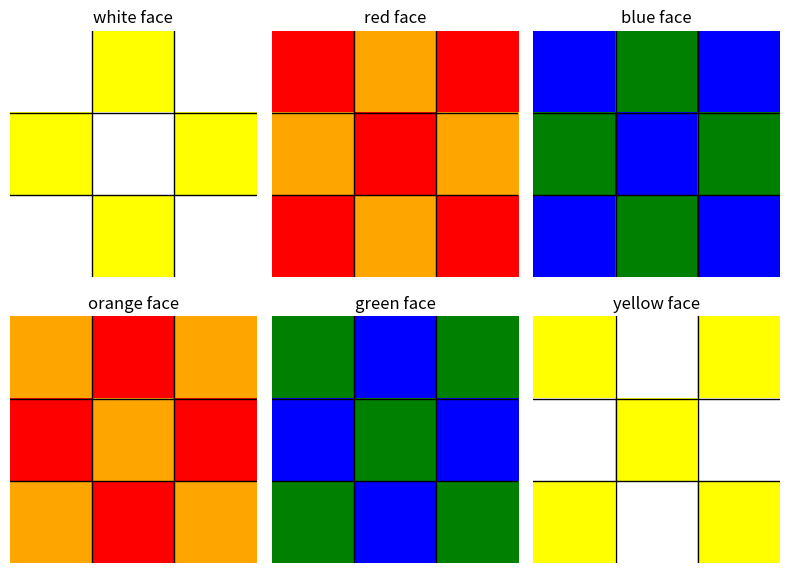
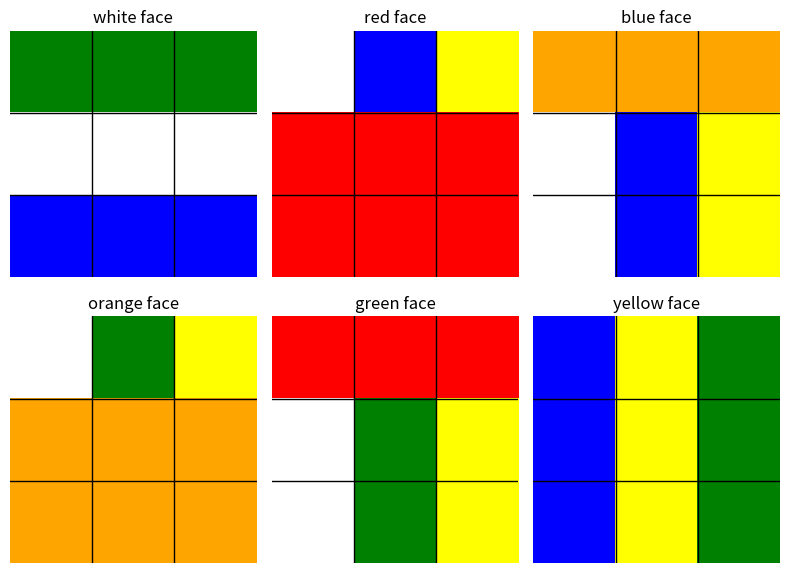

Python code for these plots, in order: (Note: this script raises an exception after producing the figures.)
import os
import numpy as np
import matplotlib.pyplot as plt
from mpl_toolkits.mplot3d.art3d import Poly3DCollection
from matplotlib.colors import ListedColormap
colors = ['white', 'red', 'blue', 'orange', 'green', 'yellow']

## Cube 3x3

class Cube3x3:
    def __init__(self):

        # note
        # 0 = white
        # 1 = red
        # 2 = blue
        # 3 = orange
        # 4 = green
        # 5 = yellow
        self.colors = ['white', 'red', 'blue', 'orange', 'green', 'yellow']
        self.cmap = ListedColormap(self.colors)
        
        self.solved = np.array(
            [
                [
                    [0, 0, 0],
                    [0, 0, 0],
                    [0, 0, 0]
                ],
                [
                    [1, 1, 1],
                    [1, 1, 1],
                    [1, 1, 1]
                ],
                [
                    [2, 2, 2],
                    [2, 2, 2],
                    [2, 2, 2]
                ],
                [
                    [3, 3, 3],
                    [3, 3, 3],
                    [3, 3, 3]
                ],
                [
                    [4, 4, 4],
                    [4, 4, 4],
                    [4, 4, 4]
                ],
                [
                    [5, 5, 5],
                    [5, 5, 5],
                    [5, 5, 5]
                ]
            ]
        )

        self.faces = np.array(
            [
                [
                    [0, 0, 0],
                    [0, 0, 0],
                    [0, 0, 0]
                ],
                [
                    [1, 1, 1],
                    [1, 1, 1],
                    [1, 1, 1]
                ],
                [
                    [2, 2, 2],
                    [2, 2, 2],
                    [2, 2, 2]
                ],
                [
                    [3, 3, 3],
                    [3, 3, 3],
                    [3, 3, 3]
                ],
                [
                    [4, 4, 4],
                    [4, 4, 4],
                    [4, 4, 4]
                ],
                [
                    [5, 5, 5],
                    [5, 5, 5],
                    [5, 5, 5]
                ]
            ]
        )

        self.move_mapping = {
            'R': self.R,
            'Ri': self.Ri,
            'L': self.L,
            'Li': self.Li,
            'U': self.U,
            'Ui': self.Ui,
            'D': self.D,
            'Di': self.Di,
            'F': self.F,
            'Fi': self.Fi,
            'B': self.B,
            'Bi': self.Bi,
            'R2': self.R2,
            'L2': self.L2,
            'U2': self.U2,
            'D2': self.D2,
            'F2': self.F2,
            'B2': self.B2,
        }
        
    def move(self, moves_string, print_moves=False, threeD=False,save=False,save_dir=""):
        # Replace special characters and split the input string
        moves_string = moves_string.replace("’", "i")  # Replace special single quote character
        moves_string = moves_string.replace("'", "i")  # Replace special single quote character
        moves_list = moves_string.split()

        # Iterate through the list of move names and convert to method calls
        method_calls = []
        for move in moves_list:
            if move in self.move_mapping:
                method_calls.append(self.move_mapping[move])
            else:
                method_calls.append("Invalid Move: " + move)
        itrr = 0
        # Print the converted method calls
        for method_call in method_calls:
            if print_moves:
                if threeD:
                    self.print_3d()
                else:
                    self.print_cube()
            if save:
                print(os.path.join(save_dir,str(itrr)+".png"))
                if threeD:
                    self.print_3d(save=True,save_name=os.path.join(save_dir,str(itrr)+".png"))
                else:
                    self.print_cube(save=True,save_name=os.path.join(save_dir,str(itrr)+".png"))
            itrr+=1
            method_call()
        if print_moves:
            if threeD:
                self.print_3d()
            else:
                self.print_cube()
        if save:
            print(os.path.join(save_dir,str(itrr)+".png"))
            if threeD:
                self.print_3d(save=True,save_name=os.path.join(save_dir,str(itrr)+".png"))
            else:
                self.print_cube(save=True,save_name=os.path.join(save_dir,str(itrr)+".png"))

    ## Possible Moves
    
    def U(self,move=True,use=None):
        if (use is not None):
            temp_faces = use.copy()
        else:
            temp_faces = self.faces.copy()

        temp_faces[0] = np.rot90(temp_faces[0],-1) # rotating clockwise
        temp = temp_faces[4][0].copy()
        temp_faces[4][0] = temp_faces[1][0]
        temp_faces[1][0] = temp_faces[2][0]
        temp_faces[2][0] = temp_faces[3][0]
        temp_faces[3][0] = temp
        if(move):
            self.faces = temp_faces
        return temp_faces

    def Ui(self,move=True,use=None):
        if (use is not None):
            temp_faces = use.copy()
        else:
            temp_faces = self.faces.copy()

        temp_faces[0] = np.rot90(temp_faces[0],1) # rotating anti clockwise
        temp = temp_faces[4][0].copy()
        temp_faces[4][0] = temp_faces[3][0]
        temp_faces[3][0] = temp_faces[2][0]
        temp_faces[2][0] = temp_faces[1][0]
        temp_faces[1][0] = temp
        if(move):
            self.faces = temp_faces
        return temp_faces
    def U2(self,move=True,use=None):
        if (use is not None):
            temp_faces = use.copy()
        else:
            temp_faces = self.faces.copy()

        temp_faces[0] = np.rot90(temp_faces[0],2) # rotating by 180
        temp = temp_faces[4][0].copy()
        temp_faces[4][0] = temp_faces[2][0]
        temp_faces[2][0] = temp
        temp = temp_faces[3][0].copy()
        temp_faces[3][0] = temp_faces[1][0]
        temp_faces[1][0] = temp
        
        if(move):
            self.faces = temp_faces
            
        return temp_faces
    
    def D(self,move=True,use=None):
        if (use is not None):
            temp_faces = use.copy()
        else:
            temp_faces = self.faces.copy()

        temp_faces[5] = np.rot90(temp_faces[5],-1) # rotating clockwise
        temp = temp_faces[4][2].copy()
        temp_faces[4][2] = temp_faces[3][2]
        temp_faces[3][2] = temp_faces[2][2]
        temp_faces[2][2] = temp_faces[1][2]
        temp_faces[1][2] = temp
        if(move):
            self.faces = temp_faces
        return temp_faces
    def Di(self,move=True,use=None):
        if (use is not None):
            temp_faces = use.copy()
        else:
            temp_faces = self.faces.copy()

        temp_faces[5] = np.rot90(temp_faces[5],1) # rotating anti clockwise
        temp = temp_faces[4][2].copy()
        temp_faces[4][2] = temp_faces[1][2]
        temp_faces[1][2] = temp_faces[2][2]
        temp_faces[2][2] = temp_faces[3][2]
        temp_faces[3][2] = temp
        if(move):
            self.faces = temp_faces
        return temp_faces
    def D2(self,move=True,use=None):
        if (use is not None):
            temp_faces = use.copy()
        else:
            temp_faces = self.faces.copy()

        temp_faces[5] = np.rot90(temp_faces[5],2) # rotating by 180
        temp = temp_faces[4][2].copy()
        temp_faces[4][2] = temp_faces[2][2]
        temp_faces[2][2] = temp
        temp = temp_faces[3][2].copy()
        temp_faces[3][2] = temp_faces[1][2]
        temp_faces[1][2] = temp
        
        if(move):
            self.faces = temp_faces
            
        return temp_faces
    def R(self,move=True,use=None):
        if (use is not None):
            temp_faces = use.copy()
        else:
            temp_faces = self.faces.copy()

        temp_faces[3] = np.rot90(temp_faces[3],-1) # rotating clockwise
        temp = temp_faces[0][:,2].copy()
        temp_faces[0][:,2] = temp_faces[2][:,2]
        temp_faces[2][:,2] = temp_faces[5][:,2]
        temp_faces[5][:,2] = temp_faces[4][::-1,0]
        temp_faces[4][::-1,0] = temp
        if(move):
            self.faces = temp_faces
        return temp_faces
    def Ri(self,move=True,use=None):
        if (use is not None):
            temp_faces = use.copy()
        else:
            temp_faces = self.faces.copy()

        temp_faces[3] = np.rot90(temp_faces[3],1) # rotating anti clockwise
        temp = temp_faces[0][:,2].copy()
        temp_faces[0][:,2] = temp_faces[4][::-1,0]
        temp_faces[4][::-1,0] = temp_faces[5][:,2]
        temp_faces[5][:,2] = temp_faces[2][:,2]
        temp_faces[2][:,2] = temp
        if(move):
            self.faces = temp_faces
        return temp_faces
    def R2(self,move=True,use=None):
        if (use is not None):
            temp_faces = use.copy()
        else:
            temp_faces = self.faces.copy()

        temp_faces[3] = np.rot90(temp_faces[3],2) # rotating by 180
        temp = temp_faces[0][:,2].copy()
        temp_faces[0][:,2] = temp_faces[5][:,2]
        temp_faces[5][:,2] = temp
        temp = temp_faces[4][::-1,0].copy()
        temp_faces[4][::-1,0] = temp_faces[2][:,2]
        temp_faces[2][:,2] = temp
        
        if(move):
            self.faces = temp_faces
            
        return temp_faces
    def L(self,move=True,use=None):
        if (use is not None):
            temp_faces = use.copy()
        else:
            temp_faces = self.faces.copy()

        temp_faces[1] = np.rot90(temp_faces[1],-1) # rotating clockwise
        temp = temp_faces[0][:,0].copy()
        temp_faces[0][:,0] = temp_faces[4][::-1,2]
        temp_faces[4][::-1,2] = temp_faces[5][:,0]
        temp_faces[5][:,0] = temp_faces[2][:,0]
        temp_faces[2][:,0] = temp
        if(move):
            self.faces = temp_faces
        return temp_faces
    def Li(self,move=True,use=None):
        if (use is not None):
            temp_faces = use.copy()
        else:
            temp_faces = self.faces.copy()

        temp_faces[1] = np.rot90(temp_faces[1],+1) # rotating anti clockwise
        temp = temp_faces[0][:,0].copy()
        temp_faces[0][:,0] = temp_faces[2][:,0]
        temp_faces[2][:,0] = temp_faces[5][:,0]
        temp_faces[5][:,0] = temp_faces[4][::-1,2]
        temp_faces[4][::-1,2] = temp
        if(move):
            self.faces = temp_faces
        return temp_faces
    def L2(self,move=True,use=None):
        if (use is not None):
            temp_faces = use.copy()
        else:
            temp_faces = self.faces.copy()

        temp_faces[1] = np.rot90(temp_faces[1],2) # rotating by 180
        temp = temp_faces[0][:,0].copy()
        temp_faces[0][:,0] = temp_faces[5][:,0]
        temp_faces[5][:,0] = temp
        temp = temp_faces[2][:,0].copy()
        temp_faces[2][:,0] = temp_faces[4][::-1,2]
        temp_faces[4][::-1,2] = temp
        
        if(move):
            self.faces = temp_faces
            
        return temp_faces
    def F(self,move=True,use=None):
        if (use is not None):
            temp_faces = use.copy()
        else:
            temp_faces = self.faces.copy()

        temp_faces[2] = np.rot90(temp_faces[2],-1) # rotating clockwise
        temp = temp_faces[0][2].copy()
        temp_faces[0][2] = temp_faces[1][::-1,2]
        temp_faces[1][:,2] = temp_faces[5][0]
        # in reverse order swapping columns
        temp_faces[5][0] = temp_faces[3][::-1,0]
        temp_faces[3][:,0] = temp
        if(move):
            self.faces = temp_faces
        return temp_faces
    def Fi(self,move=True,use=None):
        if (use is not None):
            temp_faces = use.copy()
        else:
            temp_faces = self.faces.copy()

        temp_faces[2] = np.rot90(temp_faces[2],1) # rotating anti clockwise
        temp = temp_faces[0][2].copy()
        temp_faces[0][2] = temp_faces[3][:,0]
        temp_faces[3][::-1,0] = temp_faces[5][0]
        temp_faces[5][0] = temp_faces[1][:,2]
        temp_faces[1][::-1,2] = temp
        if(move):
            self.faces = temp_faces
        return temp_faces
    def F2(self,move=True,use=None):
        if (use is not None):
            temp_faces = use.copy()
        else:
            temp_faces = self.faces.copy()

        temp_faces[2] = np.rot90(temp_faces[2],2) # rotating by 180
        temp = temp_faces[0][2,::-1].copy()
        temp_faces[0][2] = temp_faces[5][0,::-1]
        temp_faces[5][0] = temp
        temp = temp_faces[1][::-1,2].copy()
        temp_faces[1][:,2] = temp_faces[3][::-1,0]
        temp_faces[3][:,0] = temp
        
        if(move):
            self.faces = temp_faces
            
        return temp_faces
    def B(self,move=True,use=None):
        if (use is not None):
            temp_faces = use.copy()
        else:
            temp_faces = self.faces.copy()

        temp_faces[4] = np.rot90(temp_faces[4],-1) # rotating clockwise
        temp = temp_faces[0][0].copy()
        temp_faces[0][0] = temp_faces[3][:,2]
        temp_faces[3][::-1,2] = temp_faces[5][2]
        temp_faces[5][2] = temp_faces[1][:,0]
        temp_faces[1][::-1,0] = temp
        if(move):
            self.faces = temp_faces
        return temp_faces
    def Bi(self,move=True,use=None):
        if (use is not None):
            temp_faces = use.copy()
        else:
            temp_faces = self.faces.copy()

        temp_faces[4] = np.rot90(temp_faces[4],1) # rotating anti clockwise
        temp = temp_faces[0][0].copy()
        temp_faces[0][0] = temp_faces[1][::-1,0]
        temp_faces[1][:,0] = temp_faces[5][2]
        temp_faces[5][2] = temp_faces[3][::-1,2]
        temp_faces[3][:,2] = temp
        if(move):
            self.faces = temp_faces
        return temp_faces
    def B2(self,move=True,use=None):
        if (use is not None):
            temp_faces = use.copy()
        else:
            temp_faces = self.faces.copy()

        temp_faces[2] = np.rot90(temp_faces[2],2) # rotating by 180
        temp = temp_faces[0][0,::-1].copy()
        temp_faces[0][0] = temp_faces[5][2,::-1]
        temp_faces[5][2] = temp
        temp = temp_faces[1][::-1,0].copy()
        temp_faces[1][:,0] = temp_faces[3][::-1,2]
        temp_faces[3][:,2] = temp
        
        if(move):
            self.faces = temp_faces


    def print_cube(self,save=False,save_name=""):
        fig, axs = plt.subplots(2, 3, figsize=(8, 6))

        # Plot each 2D slice with the specified colors
        for i, ax in enumerate(axs.flat):
            for j in range(1, 3):
                ax.axhline(j - 0.5, color='black', linewidth=1)
                ax.axvline(j - 0.5, color='black', linewidth=1) 
            ax.imshow(self.faces[i], cmap=self.cmap, vmin=0, vmax=5)
            ax.set_title(f'{self.colors[i]} face')
            ax.axis('off')


        # Adjust layout and display the plot
        plt.tight_layout()
        plt.show()
        if(save):
            fig.savefig(save_name)
    
    def test_cube(self,use,save=False,save_name=""):
        fig, axs = plt.subplots(2, 3, figsize=(8, 6))

        # Plot each 2D slice with the specified colors
        for i, ax in enumerate(axs.flat):
            for j in range(1, 3):
                ax.axhline(j - 0.5, color='black', linewidth=1)
                ax.axvline(j - 0.5, color='black', linewidth=1) 
            ax.imshow(use[i], cmap=self.cmap, vmin=0, vmax=5)
            ax.set_title(f'{self.colors[i]} face')
            ax.axis('off')


        # Adjust layout and display the plot
        plt.tight_layout()
        plt.show()
        if(save):
            fig.savefig(save_name)


    def print_3d(self,save=False,save_name=""):
        fig = plt.figure(figsize=(8, 8))
        ax = fig.add_subplot(111, projection='3d')

        for f in range(6):
            for i in range(3):
                for j in range(3):
                    color_idx = self.faces[f, i, j]  # Accessing faces in reverse order to match plotting
                    face_color = self.colors[color_idx]
                    # current view is top, front, right
                    # top bar (Working)
                    if f == 0:
                        ax.bar3d(j, 2-i, 3, 1, 1, 0.01, shade=True, color=face_color)
                    # left bar (Working)
                    elif f == 1:
                        ax.bar3d(0, 2-j, 2-i, 0.01, 1, 1, shade=True, color=face_color)
                    # front bar (Working)
                    elif f == 2:
                        ax.bar3d(j, 0, 2-i, 1, 0.01, 1, shade=True, color=face_color)
                    # right bar (Working)
                    elif f == 3:
                        ax.bar3d(3, j, 2-i, 0.01, 1, 1, shade=True, color=face_color)
                    # back bar (Working)
                    elif f == 4:
                        ax.bar3d(2-j, 3, 2-i, 1, 0.01, 1, shade=True, color=face_color)
                    # bottom bar (Working)
                    elif f == 5:
                        ax.bar3d(j, i, 0, 1, 1, 0.01, shade=True, color=face_color)

        ax.set_xlabel('X')
        ax.set_ylabel('Y')
        ax.set_zlabel('Z')
        ax.set_xticks([0.5, 1.5, 2.5])
        ax.set_yticks([0.5, 1.5, 2.5])
        ax.set_zticks([0.5, 1.5, 2.5])
        ax.set_xticklabels(['0', '1', '2'])
        ax.set_yticklabels(['0', '1', '2'])
        ax.set_zticklabels(['0', '1', '2'])

        plt.show()
        if(save):
            fig.savefig(save_name)

    def getActions(self,parent):
        temp = parent.copy()
        actions = [
            'R', 'L', 'U', 'D', 'F', 'B','R2','L2','U2','D2','F2','B2', 'Bi', 'Fi', 'Di', 'Ui', 'Li', 'Ri'
        ]
        inv_actions = [
            'Ri', 'Li', 'Ui', 'Di', 'Fi', 'Bi','R2','L2','U2','D2','F2','B2', 'B', 'F', 'D', 'U', 'L', 'R'
        ]
        output = []
        for action in actions:
            # prevents R and Ri from being in the same path
            if  parent.parent is not None and action == inv_actions.index(parent.action):
                continue
            # prevents R R R from being in the same path
            elif parent.action == action:
                continue
            
            output.append((action,self.move_mapping[action](move=False,use=temp.state)))
            # testing the breath-first-search-implementation
            # movess = []
            # node = Node(state=temp.state, parent=parent, action=action)
            # while node.parent is not None:
            #     movess.append(node.action)
            #     node = node.parent
            # movess.reverse()
            # print(movess)
            # self.test_cube(self.move_mapping[action](move=False,use=temp.state))

            temp = parent.copy()
        return output
    
    # working to get 
    def solve(self):
        # Keep track of number of states explored
        itrr = 0

        # Initialize frontier to just the starting position
        start = Node(state=self.faces, parent=None, action=None)
        frontier = QueueFrontier()
        frontier.add(start)
        explored = set()
        # Keep looping until solution found
        while True:

            # If nothing left in frontier, then no path
            if frontier.empty():
                raise Exception("no solution")

            # Choose a node from the frontier
            node = frontier.remove()
            itrr += 1
            # continue if explored
            if node.state in explored:
                continue
            explored.add(node.state)
            # If node is the goal, then we have a solution
            if np.array_equal(node.state,self.solved):
                actions = []
                cells = []
                while node.parent is not None:
                    actions.append(node.action)
                    cells.append(node.state)
                    node = node.parent
                actions.reverse()
                cells.reverse()
                solution = (actions, cells)
                print(itrr)
                return solution

            # Add neighbors to frontier
            for (action, state) in self.getActions(node):
                child = Node(state=state, parent=node, action=action)
                frontier.add(child)
                

# implementing queue
class Node():
    def __init__(self, state, parent, action):
        self.state = state
        self.parent = parent
        self.action = action

    def copy(self):
        # Create a new instance with the same attributes and values
        return Node(self.state,self.parent,self.action)


class StackFrontier():
    def __init__(self):
        self.frontier = []

    def add(self, node):
        self.frontier.append(node) 
         

    def empty(self):
        return len(self.frontier) == 0

    def remove(self):
        if self.empty():
            raise Exception("empty frontier")
        else:
            node = self.frontier[-1]
            self.frontier = self.frontier[:-1]
            return node


class QueueFrontier(StackFrontier):

    def remove(self):
        if self.empty():
            raise Exception("empty frontier")
        else:
            node = self.frontier[0]
            self.frontier = self.frontier[1:]
            return node

# testing
cube = Cube3x3()
# for (key,value) in cube.move_mapping.items():
#     print(key)
#     # cube.test_cube(value(move=False))
#     value(move=False)
#     cube.print_cube()
cube.F2()
cube.B2()
cube.U2()
cube.D2()
cube.R2()
cube.L2()
cube.print_cube()

cube = Cube3x3()
moves = "R L U"
cube.move(moves)
print("Scrambled cube")
cube.print_cube()
solution,progress= cube.solve()
print("Solved cube")
print(solution)
# convert solution a list of moves to string
moves_string = ' '.join(solution)
cube.move(moves_string)
cube.print_cube()